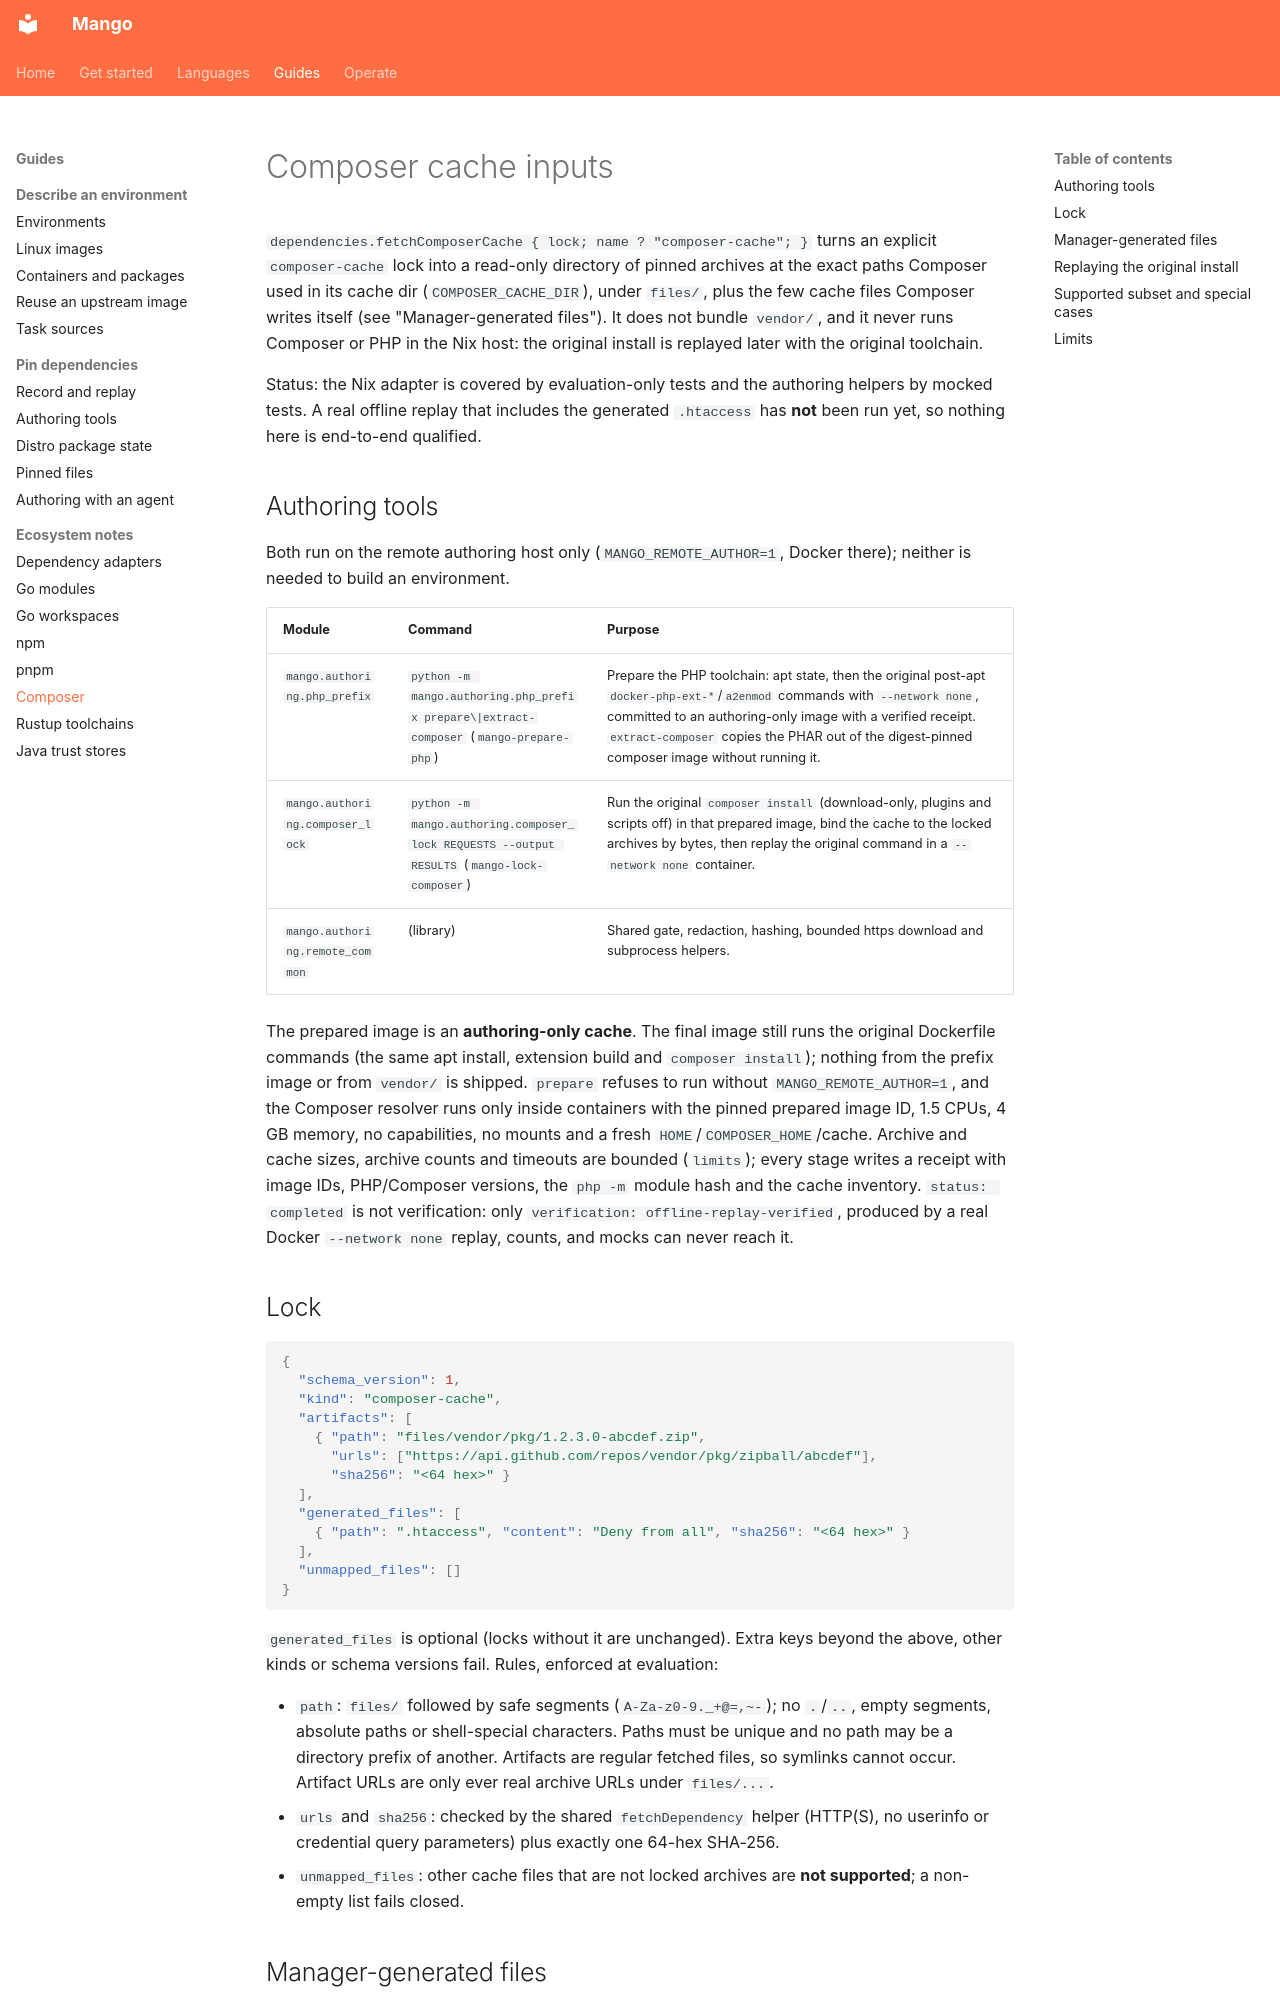

repository: Incalmo/mango · page: composer-cache/index.html · generator: mkdocs

# Composer cache inputs

`dependencies.fetchComposerCache { lock; name ? "composer-cache"; }` turns an
explicit `composer-cache` lock into a read-only directory of pinned archives at the
exact paths Composer used in its cache dir (`COMPOSER_CACHE_DIR`), under `files/`,
plus the few cache files Composer writes itself (see "Manager-generated files").
It does not bundle `vendor/`, and it never runs Composer or PHP in the Nix host:
the original install is replayed later with the original toolchain.

Status: the Nix adapter is covered by evaluation-only tests and the authoring
helpers by mocked tests. A real offline replay that includes the generated
`.htaccess` has **not** been run yet, so nothing here is end-to-end qualified.

## Authoring tools

Both run on the remote authoring host only (`MANGO_REMOTE_AUTHOR=1`, Docker there);
neither is needed to build an environment.

| Module | Command | Purpose |
| --- | --- | --- |
| `mango.authoring.php_prefix` | `python -m mango.authoring.php_prefix prepare\|extract-composer` (`mango-prepare-php`) | Prepare the PHP toolchain: apt state, then the original post-apt `docker-php-ext-*`/`a2enmod` commands with `--network none`, committed to an authoring-only image with a verified receipt. `extract-composer` copies the PHAR out of the digest-pinned composer image without running it. |
| `mango.authoring.composer_lock` | `python -m mango.authoring.composer_lock REQUESTS --output RESULTS` (`mango-lock-composer`) | Run the original `composer install` (download-only, plugins and scripts off) in that prepared image, bind the cache to the locked archives by bytes, then replay the original command in a `--network none` container. |
| `mango.authoring.remote_common` | (library) | Shared gate, redaction, hashing, bounded https download and subprocess helpers. |

The prepared image is an **authoring-only cache**. The final image still runs the
original Dockerfile commands (the same apt install, extension build and
`composer install`); nothing from the prefix image or from `vendor/` is shipped.
`prepare` refuses to run without `MANGO_REMOTE_AUTHOR=1`, and the Composer resolver
runs only inside containers with the pinned prepared image ID, 1.5 CPUs, 4 GB memory,
no capabilities, no mounts and a fresh `HOME`/`COMPOSER_HOME`/cache. Archive and cache
sizes, archive counts and timeouts are bounded (`limits`); every stage writes a receipt
with image IDs, PHP/Composer versions, the `php -m` module hash and the cache inventory.
`status: completed` is not verification: only `verification: offline-replay-verified`,
produced by a real Docker `--network none` replay, counts, and mocks can never reach it.

## Lock

```json
{
  "schema_version": 1,
  "kind": "composer-cache",
  "artifacts": [
    { "path": "files/vendor/pkg/1.2.3.0-abcdef.zip",
      "urls": ["https://api.github.com/repos/vendor/pkg/zipball/abcdef"],
      "sha256": "<64 hex>" }
  ],
  "generated_files": [
    { "path": ".htaccess", "content": "Deny from all", "sha256": "<64 hex>" }
  ],
  "unmapped_files": []
}
```

`generated_files` is optional (locks without it are unchanged). Extra keys beyond the
above, other kinds or schema versions fail. Rules, enforced at evaluation:

- `path`: `files/` followed by safe segments (`A-Za-z0-9._+@=,~-`); no `.`/`..`,
  empty segments, absolute paths or shell-special characters. Paths must be unique
  and no path may be a directory prefix of another. Artifacts are regular fetched
  files, so symlinks cannot occur. Artifact URLs are only ever real archive URLs
  under `files/...`.
- `urls` and `sha256`: checked by the shared `fetchDependency` helper (HTTP(S), no
  userinfo or credential query parameters) plus exactly one 64-hex SHA-256.
- `unmapped_files`: other cache files that are not locked archives are **not
  supported**; a non-empty list fails closed.
